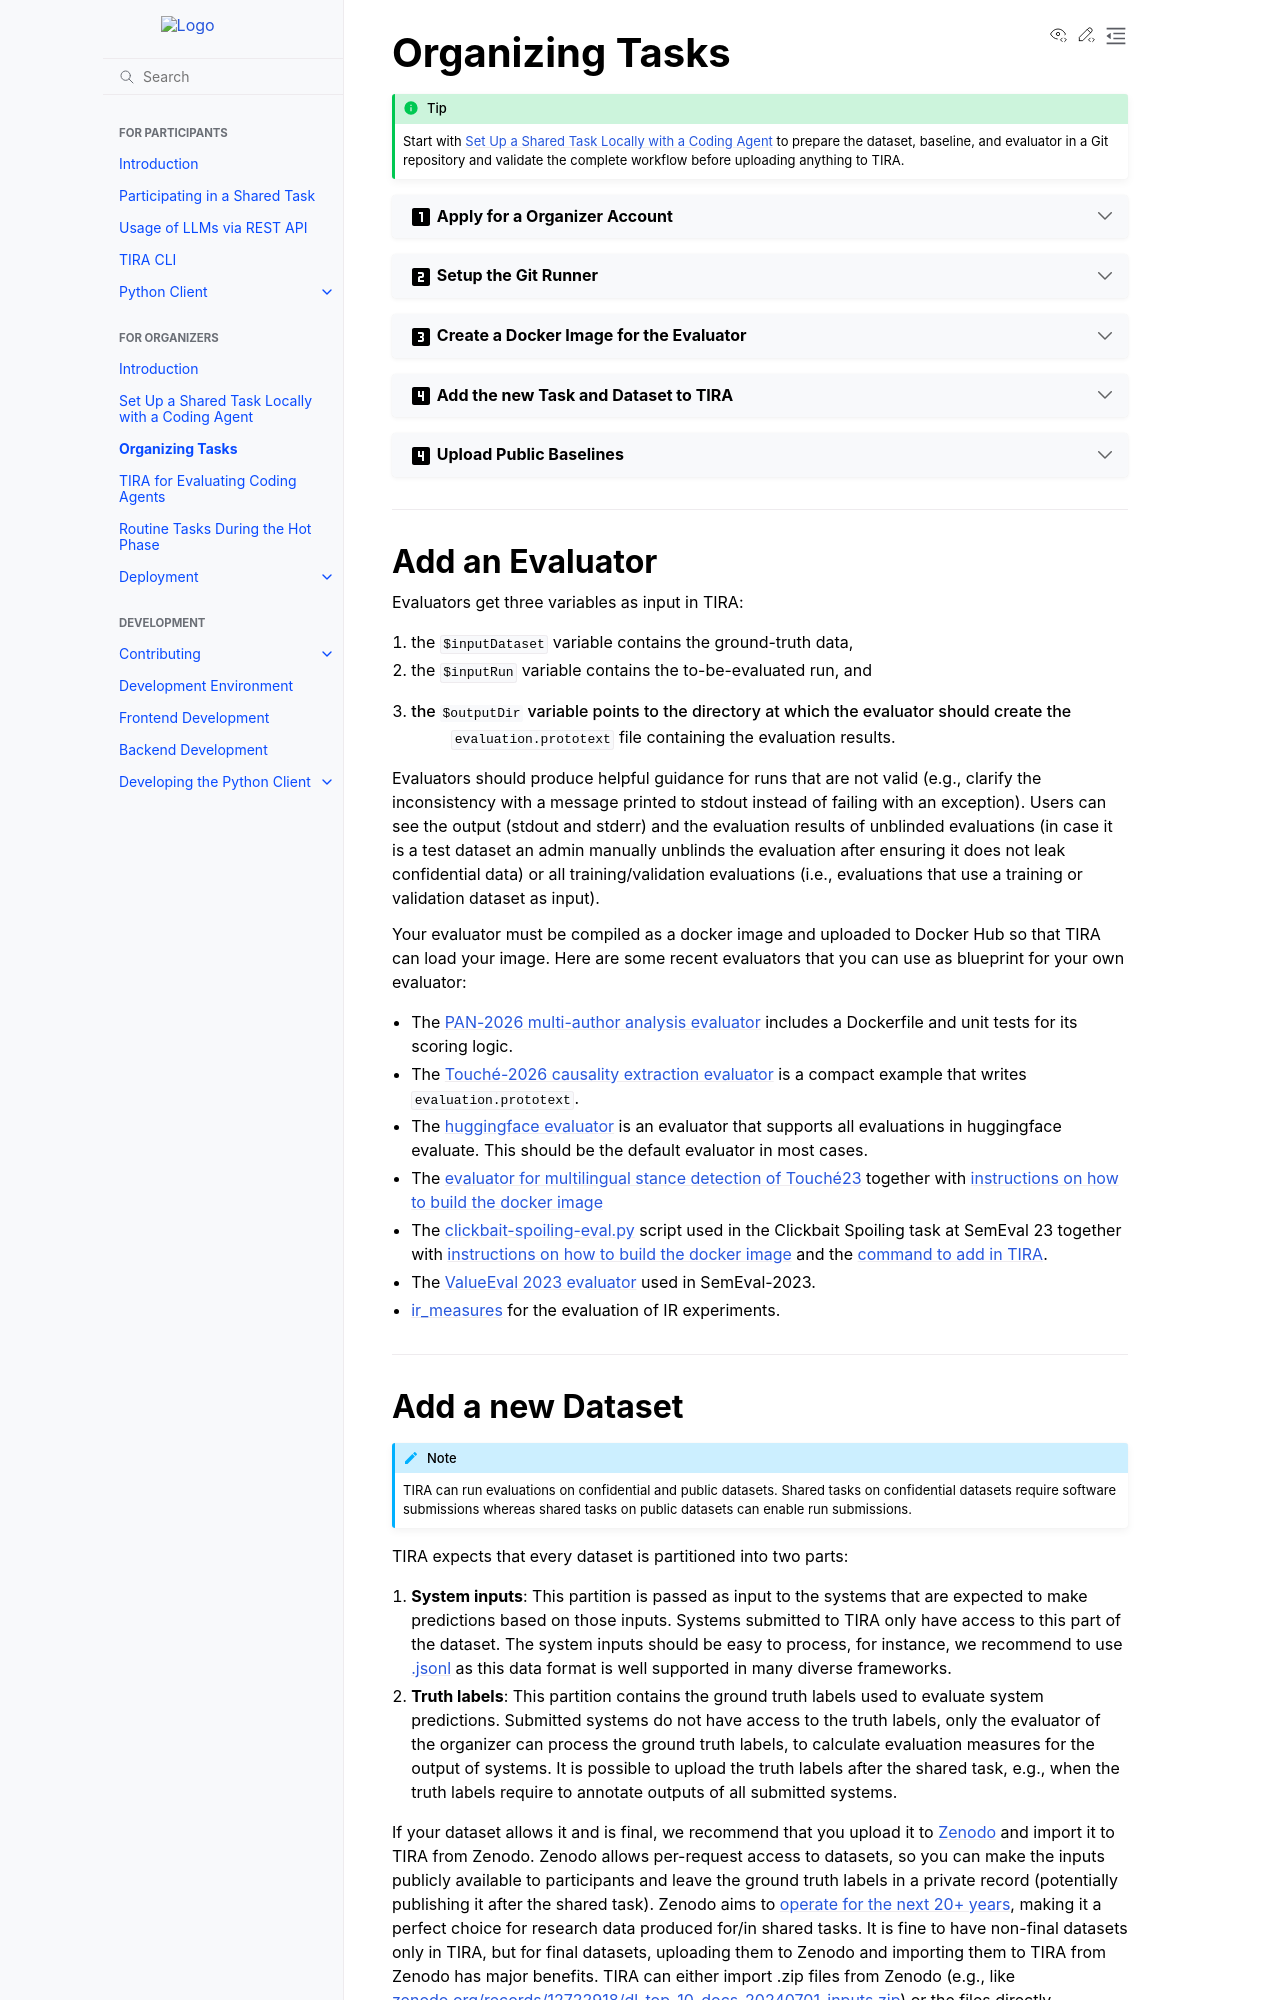

repository: tira-io/tira · page: organizers/organizing-tasks.html · generator: sphinx

Organizing Tasks
================

.. tip::

   Start with :doc:`local-shared-task` to prepare the dataset, baseline, and evaluator in a Git repository and validate
   the complete workflow before uploading anything to TIRA.


.. dropdown:: :material-regular:`looks_one;1.5em` Apply for a Organizer Account
   :chevron: down-up

   You can host your own instance of tira. If you want to organize your task at TIRA.io, you can create an account at `tira.io <https://www.tira.io/>`_ and ask an admin to add you to the `tira_reviewer <https://www.tira.io/g/tira_reviewer>`_ group.


.. dropdown:: :material-regular:`looks_two;1.5em` Setup the Git Runner
   :chevron: down-up

   - Click on "Edit Organization" to add / edit your organization.
   - In the "Edit Organization" modal, you can specify the credentials for your git integration that is used as backend in your tasks


.. dropdown:: :material-regular:`looks_3;1.5em` Create a Docker Image for the Evaluator
   :chevron: down-up

   An evaluator is a software that gets a system's run and the truth data as input to create the run's evaluation. A step-by-step guide is available in the `Add a new Evaluator section <#add-an-evaluator>`_. 


.. dropdown:: :material-regular:`looks_4;1.5em` Add the new Task and Dataset to TIRA
   :chevron: down-up

   We assume that you have `a reviewer login to tira <#get-a-reviewer-account>`__, the dataset, and the `evaluator <#create-a-docker-image-for-your-evaluator>`__ for your task ready.

   (1) Visit the overview of all tasks at `tira.io <https://www.tira.io/>`__
   (2) Click on "Add Task" and fill out the corresponding form (use the Master VM Id that you received during registration, e.g., :code:`princess-knight` was a baseline in Touché)
   (3) Click on your newly created task
   (4) Click on "Add a new Dataset" and fill out the corresponding form. A step-by-step guide is available in the `Add a new Dataset section <#add-a-new-dataset>`_.
   (5) Navigate to the Evaluator section of your new dataset. Click on "Git CI" to use the CI backend and specify the Docker image of the evaluator and the `evaluation command <#add-an-evaluator>`__.


.. dropdown:: :material-regular:`looks_4;1.5em` Upload Public Baselines
   :chevron: down-up

   In the best case, you provide the code, a published docker image, and instructions on how to compile the code into a docker image to simplify participation in your shared tasks.

   In a dataset card, ``tira_configs.baseline.link`` may be either a public GitHub directory URL or a path relative to
   the directory containing the dataset ``README.md``. For example, use ``../../baseline`` when the dataset card is in
   ``datasets/my-task`` and the baseline is in the repository's top-level ``baseline`` directory.

   We have some examples on baselines that you can adopt for your shared task, e.g.:

   - The `minimal Touché-2026 causality extraction baseline <https://github.com/touche-webis-de/touche-code/tree/main/clef26/causality-extraction/task1-naive-baseline>`__
   - The `LongEval PyTerrier retrieval baseline <https://github.com/clef-longeval/longeval-code/tree/main/clef25/pyterrier-baseline>`__
   - The `clickbait spoiling baselines from SemEval-2023 <https://github.com/pan-webis-de/pan-code/tree/master/semeval23/baselines>`__
   - The `ValueEval baseline from SemEval-2023 <https://github.com/touche-webis-de/touche-code/tree/main/semeval23/human-value-detection/1-baseline>`__
   - The baselines for `Touché-2023 at CLEF <https://github.com/touche-webis-de/touche-code/tree/main/clef23/evidence-retrieval-for-causal-questions/baseline-pyterrier>`__
   - The baseline for `PAN-2023 at CLEF <https://github.com/pan-webis-de/pan-code/tree/master/clef23/trigger-detection/baselines>`__

   To simplify testing software submissions locally before they are uploaded to TIRA, we provide a :code:`tira-run`
   command that participants can use to test an image locally. The command executes software as it would be executed in
   TIRA.

   You can find some examples of shared tasks that use :code:`tira-run` in their baselines to simplify participation here:

   - https://github.com/touche-webis-de/touche-code/tree/main/clef23/evidence-retrieval-for-causal-questions/baseline-pyterrier
   - https://github.com/touche-webis-de/touche-code/tree/main/clef23/multilingual-stance-classification

   We recommend that you have for all of your baselines an :code:`tira-run` example so that you can point participants to this example if their software submission fails in TIRA. For this, you need:

   - The baseline should be publicly available, e.g., at Dockerhub
   - You need a small sample of the data (can be artificial, but must have the same structure/format as the test data)
